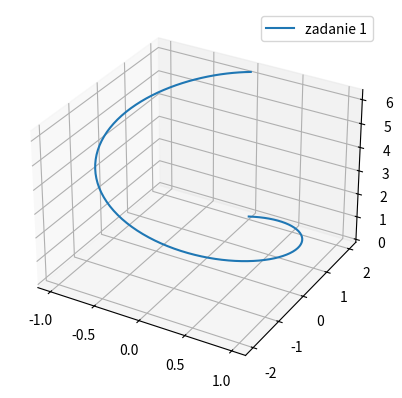

Here is the Python script that generated this plot:
import matplotlib.pyplot as plt
import numpy as np


# Wygeneruj wykres liniowy dla z od 0do 2*pi,x =sin(z),y =2*cos(z)
fig = plt.figure()
ax = fig.add_subplot(projection='3d')
t = np.linspace(0, 2*np.pi, 100)
z = t
x = np.sin(z)
y = 2 * np.cos(z)
ax.plot(x, y, z, label='zadanie 1')
ax.legend()
plt.show()
